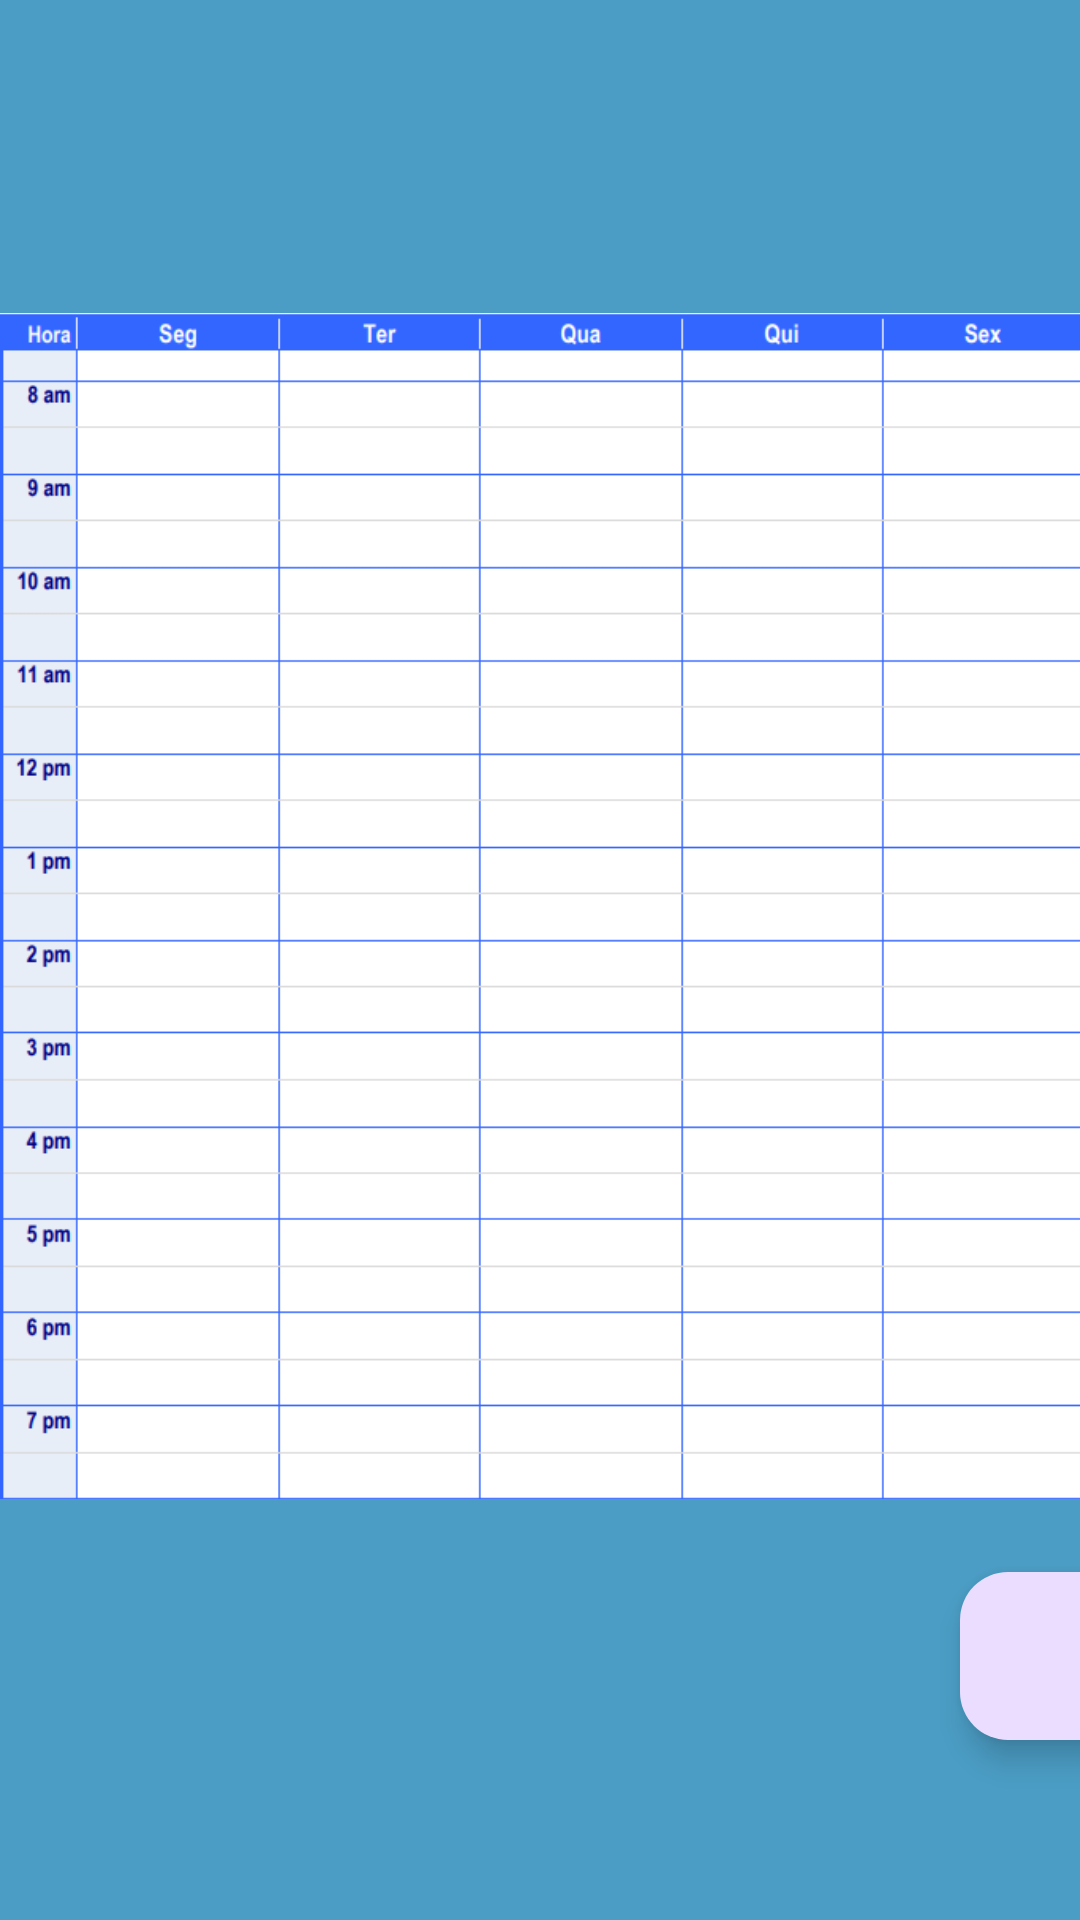

Android layout source for this screen:
<!-- AndroidManifest.xml: application theme Theme.Lazuli -->
<!-- res/layout/activity_horario.xml -->
<?xml version="1.0" encoding="utf-8"?>
<androidx.constraintlayout.widget.ConstraintLayout xmlns:android="http://schemas.android.com/apk/res/android"
    xmlns:app="http://schemas.android.com/apk/res-auto"
    xmlns:tools="http://schemas.android.com/tools"
    android:layout_width="match_parent"
    android:layout_height="match_parent"
    android:background="@color/brand_primary"
    tools:context=".HorarioActivity">

    <com.google.android.material.floatingactionbutton.FloatingActionButton
        android:id="@+id/fab"
        android:layout_width="wrap_content"
        android:layout_height="wrap_content"
        android:layout_marginStart="320dp"
        android:layout_marginBottom="60dp"
        android:clickable="true"
        app:layout_constraintBottom_toBottomOf="parent"
        app:layout_constraintStart_toStartOf="parent"
        app:srcCompat="@drawable/baseline_add_24" />

    <ImageView
        android:id="@+id/imageView2"
        android:layout_width="363dp"
        android:layout_height="428dp"
        android:layout_marginTop="88dp"
        app:layout_constraintEnd_toEndOf="parent"
        app:layout_constraintStart_toStartOf="parent"
        app:layout_constraintTop_toTopOf="parent"
        app:srcCompat="@drawable/opera_instant_neo_2023_11_26_172309_calendar_wincalendar_net" />

</androidx.constraintlayout.widget.ConstraintLayout>
<!-- resources referenced by this layout -->
<resources>
  <color name="brand_primary">#4B9DC5</color>
  <!-- drawable opera_instant_neo_2023_11_26_172309_calendar_wincalendar_net: png bitmap (drawable, 18052 bytes) -->
  <style name="Theme.Lazuli" parent="Base.Theme.Lazuli" />
  <style name="Base.Theme.Lazuli" parent="Theme.Material3.DayNight.NoActionBar">
          
          
      </style>
</resources>
